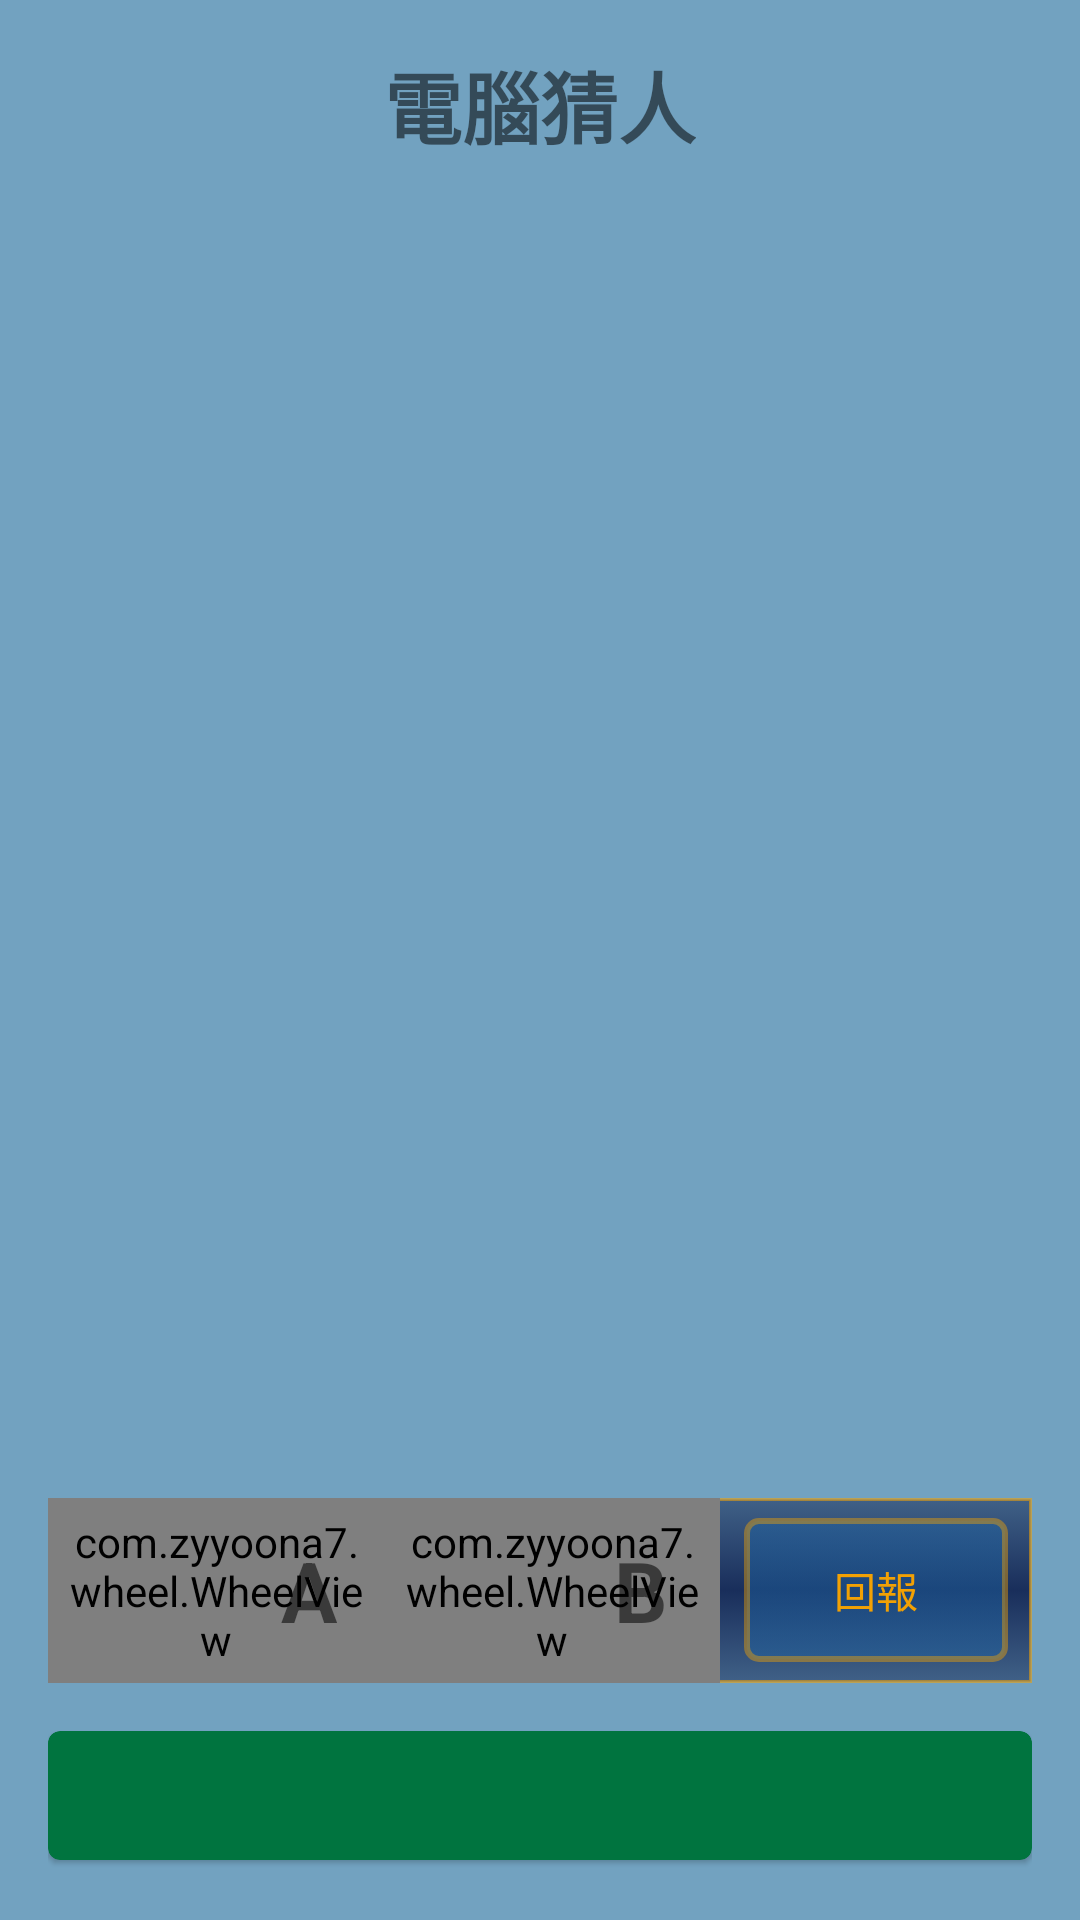

Here is an Android app screen rendered from its layout file. Give the layout XML and the strings, colors and styles it references.
<!-- AndroidManifest.xml: application theme AppTheme -->
<!-- res/layout/activity_main.xml -->
<?xml version="1.0" encoding="utf-8"?>
<layout
    xmlns:android="http://schemas.android.com/apk/res/android"
    xmlns:app="http://schemas.android.com/apk/res-auto"
    xmlns:tools="http://schemas.android.com/tools">

    <LinearLayout
        android:layout_width="match_parent"
        android:layout_height="match_parent"
        android:background="@color/colorMain3"
        android:gravity="center"
        android:orientation="vertical"
        android:padding="16dp"
        tools:context=".MainActivity">

        <TextView
            android:layout_width="wrap_content"
            android:layout_height="wrap_content"
            android:text="@string/computer_guess"
            android:textSize="26sp"
            android:textStyle="bold"/>

        <TextView
            android:id="@+id/testTextView"
            android:layout_width="match_parent"
            android:layout_height="0dp"
            android:layout_marginTop="16dp"
            android:layout_weight="1"
            android:textColor="@color/colorMain2"
            android:textSize="16sp"/>

        <FrameLayout
            android:layout_width="match_parent"
            android:layout_height="wrap_content"
            android:layout_marginTop="16dp"
            android:background="@drawable/background_layout"
            android:gravity="center"
            android:orientation="horizontal">

            <LinearLayout
                android:layout_width="match_parent"
                android:layout_height="match_parent"
                android:gravity="center"
                android:orientation="horizontal">

                <com.zyyoona7.wheel.WheelView
                    android:id="@+id/aWheelView"
                    android:layout_width="0dp"
                    android:layout_height="wrap_content"
                    android:layout_weight="1"
                    android:padding="5dp"
                    app:wv_cyclic="true"
                    app:wv_normalItemTextColor="@color/colorMain6"
                    app:wv_selectedItemTextColor="@color/colorMain5"
                    app:wv_textSize="28sp"
                    app:wv_visibleItems="3"/>

                <com.zyyoona7.wheel.WheelView
                    android:id="@+id/bWheelView"
                    android:layout_width="0dp"
                    android:layout_height="wrap_content"
                    android:layout_weight="1"
                    android:padding="5dp"
                    app:wv_cyclic="true"
                    app:wv_normalItemTextColor="@color/colorMain6"
                    app:wv_selectedItemTextColor="@color/colorMain5"
                    app:wv_textSize="28sp"
                    app:wv_visibleItems="3"/>

                <Button
                    android:id="@+id/reportButton"
                    android:layout_width="wrap_content"
                    android:layout_height="wrap_content"
                    android:layout_marginLeft="8dp"
                    android:layout_marginRight="8dp"
                    android:background="@drawable/button_background"
                    android:text="@string/report"
                    android:textColor="@color/colorMain5"/>
            </LinearLayout>

            <LinearLayout
                android:layout_width="match_parent"
                android:layout_height="match_parent"
                android:gravity="center"
                android:orientation="horizontal">

                <View
                    android:layout_width="0dp"
                    android:layout_height="match_parent"
                    android:layout_weight="0.76"/>

                <TextView
                    android:layout_width="wrap_content"
                    android:layout_height="wrap_content"
                    android:layout_marginLeft="8dp"
                    android:text="A"
                    android:textSize="28sp"
                    android:textStyle="bold"/>

                <View
                    android:layout_width="0dp"
                    android:layout_height="match_parent"
                    android:layout_weight="0.92"/>

                <TextView
                    android:layout_width="wrap_content"
                    android:layout_height="wrap_content"
                    android:layout_marginLeft="8dp"
                    android:text="B"
                    android:textSize="28sp"
                    android:textStyle="bold"/>

                <View
                    android:layout_width="0dp"
                    android:layout_height="match_parent"
                    android:layout_weight="1.32"/>
            </LinearLayout>
        </FrameLayout>

        <android.support.v7.widget.CardView
            android:id="@+id/card_view"
            android:layout_width="match_parent"
            android:layout_height="wrap_content"
            android:layout_gravity="center"
            android:layout_marginBottom="4dp"
            android:layout_marginTop="16dp"
            app:cardBackgroundColor="@color/colorMain4"
            app:cardCornerRadius="4dp"
            app:cardElevation="1dp">

            <TextView
                android:id="@+id/computerAnswerTextView"
                android:layout_width="wrap_content"
                android:layout_height="wrap_content"
                android:layout_gravity="center"
                android:layout_margin="8dp"
                android:gravity="center_horizontal"
                android:textColor="@color/colorMain5"
                android:textSize="20sp"
                android:textStyle="bold"/>
        </android.support.v7.widget.CardView>
    </LinearLayout>
</layout>
<!-- resources referenced by this layout -->
<resources>
  <color name="colorMain2">#1D65A6</color>
  <color name="colorMain3">#72A2C0</color>
  <color name="colorMain4">#00743F</color>
  <color name="colorMain5">#F2A104</color>
  <color name="colorMain6">#70F2A104</color>
  <!-- drawable background_layout (drawable) -->
  <?xml version="1.0" encoding="utf-8"?>
  <selector
      xmlns:android="http://schemas.android.com/apk/res/android">
      <item>
          <shape>
              <stroke
                  android:width="1dp"
                  android:color="#90f2a104"/>
              <corners
                  android:radius="0dp"/>
              <gradient
                  android:angle="-90"
                  android:centerColor="#192e5b"
                  android:endColor="#90192e5b"
                  android:startColor="#90192e5b"
                  android:type="linear"/>
          </shape>
      </item>
  </selector>
  <!-- drawable button_background (drawable) -->
  <?xml version="1.0" encoding="utf-8"?>
  <selector
      xmlns:android="http://schemas.android.com/apk/res/android">
  
      <item android:state_pressed="true">
          <shape>
              <gradient
                  android:angle="-90"
                  android:centerColor="@color/colorMain2"
                  android:endColor="@color/colorMain2"
                  android:startColor="@color/colorMain2"
                  android:type="linear"/>
              <stroke
                  android:width="2dp"
                  android:color="@color/colorMain5"/>
              <corners
                  android:radius="4dp"/>
          </shape>
      </item>
  
      <item android:state_enabled="false">
          <shape>
              <gradient
                  android:angle="-90"
                  android:centerColor="@color/colorMain2"
                  android:endColor="@color/colorMain2"
                  android:startColor="@color/colorMain2"
                  android:type="linear"/>
              <stroke
                  android:width="2dp"
                  android:color="@color/colorMain5"/>
              <corners
                  android:radius="4dp"/>
          </shape>
      </item>
  
      <item>
          <shape>
              <stroke
                  android:width="2dp"
                  android:color="@color/colorMain6"/>
              <corners
                  android:radius="4dp"/>
              <gradient
                  android:angle="-90"
                  android:centerColor="@color/colorMain7"
                  android:endColor="@color/colorMain7"
                  android:startColor="@color/colorMain7"
                  android:type="linear"/>
          </shape>
      </item>
  </selector>
  <string name="computer_guess">電腦猜人</string>
  <string name="report">回報</string>
  <style name="AppTheme" parent="Theme.AppCompat.Light.DarkActionBar">
          
          <item name="colorPrimary">@color/colorPrimary</item>
          <item name="colorPrimaryDark">@color/colorPrimaryDark</item>
          <item name="colorAccent">@color/colorAccent</item>
      </style>
  <color name="colorMain7">#701D65A6</color>
  <color name="colorPrimary">#3F51B5</color>
  <color name="colorPrimaryDark">#303F9F</color>
  <color name="colorAccent">#FF4081</color>
</resources>
